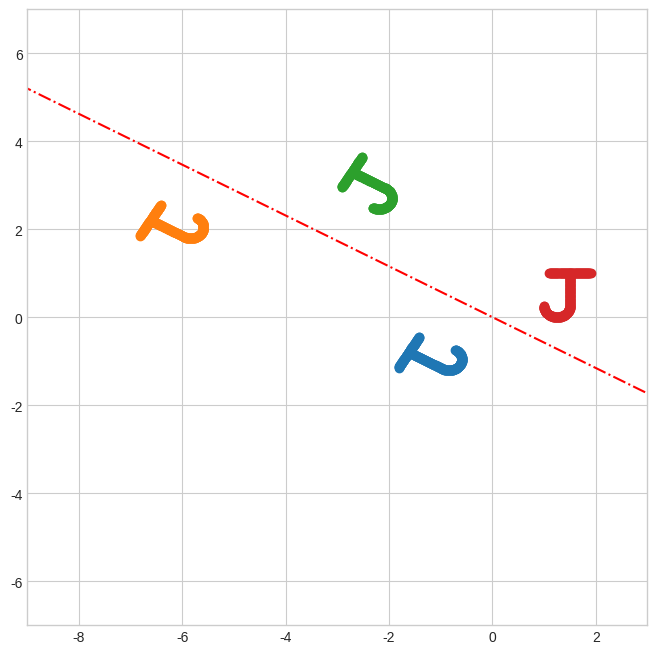

Write the Python code that produced this figure.
import numpy as np
import matplotlib.pyplot as plt
plt.style.use('seaborn-v0_8-whitegrid')#replace with 'seaborn-whitegrid' if error occurs

dilate = lambda a, b: np.array([[a, 0], [0, b]])

rotate = lambda theta: np.array([[np.cos(theta), -np.sin(theta)],[np.sin(theta), np.cos(theta)]])

reflect = lambda theta: np.array([[np.cos(2*theta), np.sin(2*theta)],[np.sin(2*theta), -np.cos(2*theta)]])

project = lambda theta: 1/2*np.array([[1+np.cos(2*theta), np.sin(2*theta)],[np.sin(2*theta), 1-np.cos(2*theta)]])

#create a scatter plot for "J"
points = np.concatenate([[[1+(0.1+0.01*i),1] for i in range(81)], 
                       [[1+0.5, 1-0.01*j] for j in range(76)],
                       [[1+0.25+0.25*np.cos(np.pi*(1+0.01*k)), 0.25+0.25*np.sin(np.pi*(1+0.01*k))] for k in range(101)]]) #np.concatenate([[[i*0.01,j*0.01] for i in range(101)] for j in range(101)])

plt.figure(figsize=(8, 8), dpi=80)
plt.axis([-9,3,-7,7])

#Transform the set of points
# J1   
Q11 = rotate(np.pi/3)
Q12 = reflect(np.pi/2)
Q13 = Q11 @ Q12
b1 = np.array([0, 0])
J_1 = (Q13 @ points.T).T + b1
plt.scatter([c[0] for c in J_1], [c[1] for c in J_1])

# J2
Q21 = rotate(np.pi/3)
Q22 = reflect(np.pi/2)
Q23 = Q21 @ Q22
b2 = np.array([-5, 3])
J_2 = (Q23 @ points.T).T + b2
plt.scatter([c[0] for c in J_2], [c[1] for c in J_2])

# J3
Q31 = rotate(np.pi/3)
b3 = np.array([-2.6, 1.5])
J_3 = (Q31 @ points.T).T + b3
plt.scatter([c[0] for c in J_3], [c[1] for c in J_3])

#Show the sets of points
plt.scatter([c[0] for c in points], [c[1] for c in points])

t = np.linspace(-10, 10, 100)
plt.plot(t, t*np.tan(5*np.pi/6), "-.r")
plt.show()
